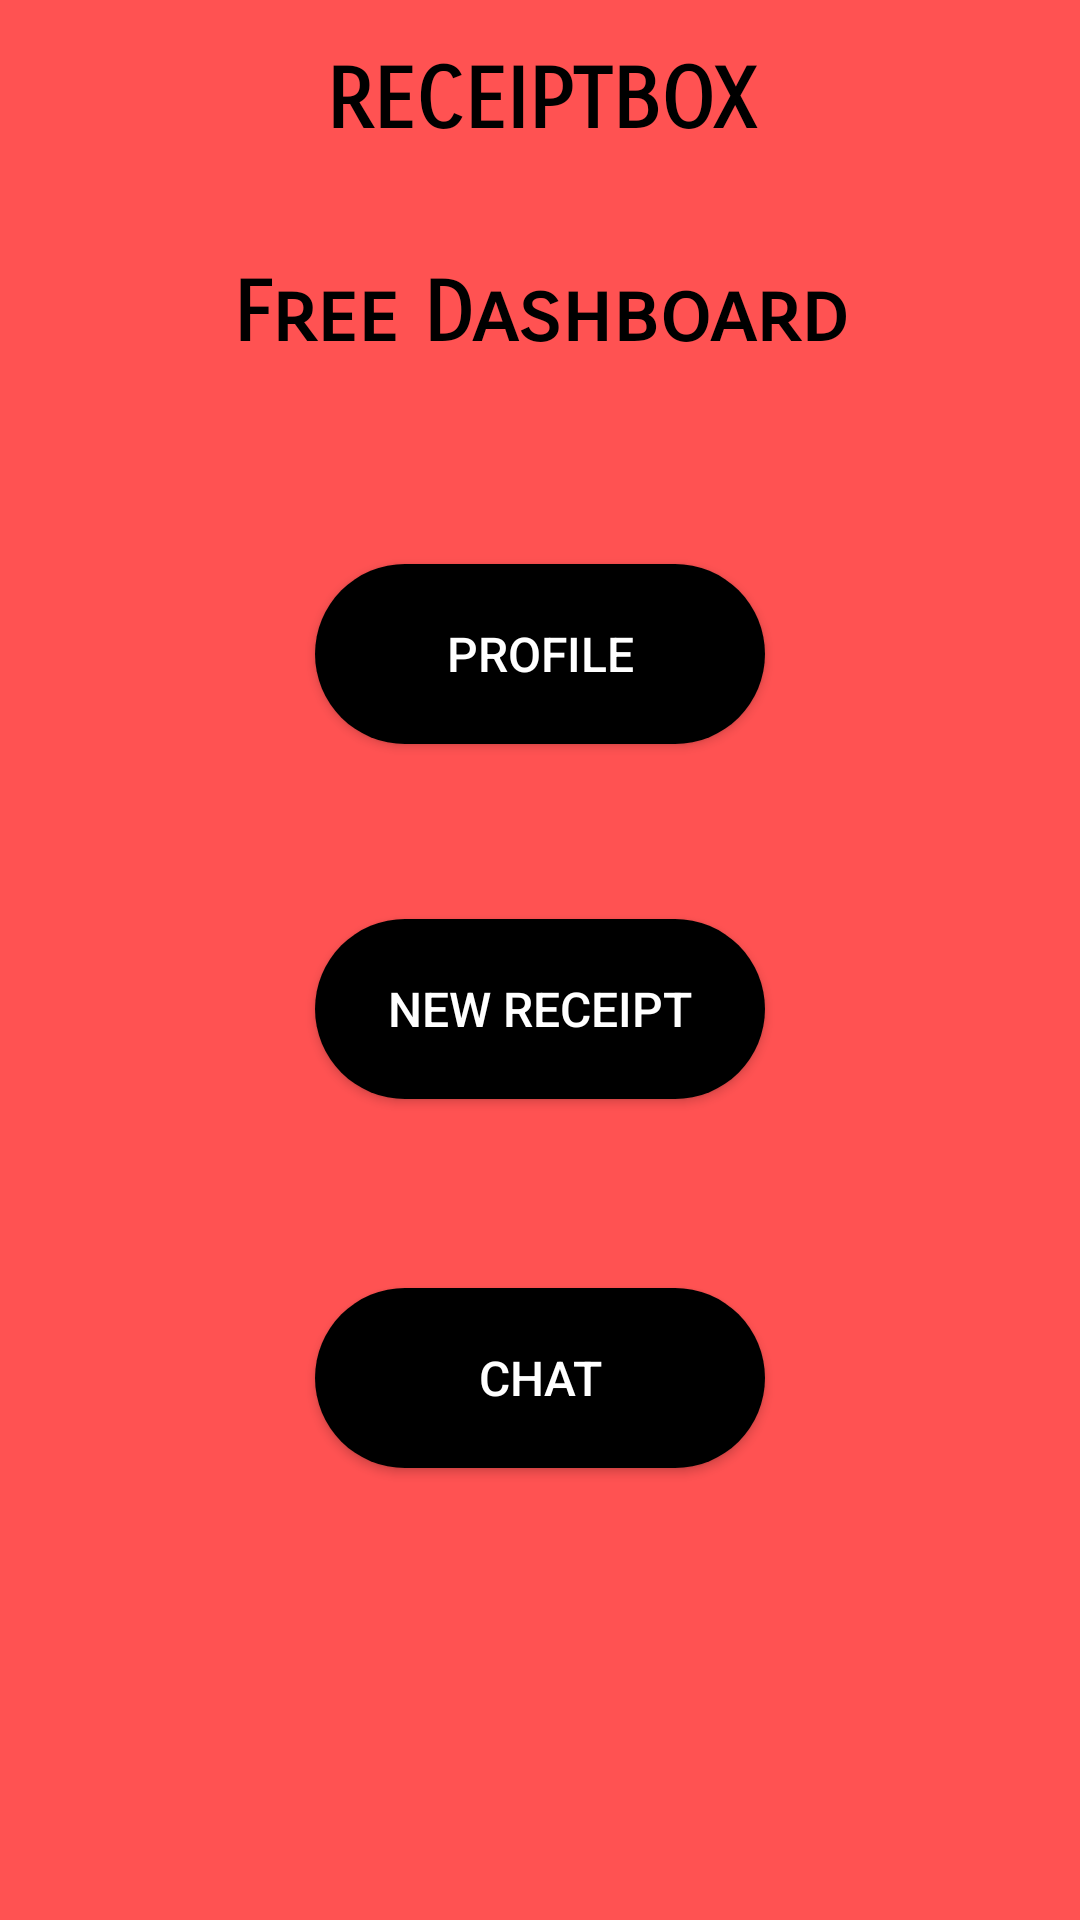

This screen was rendered from an Android layout file. Write that file and the resources it references.
<!-- AndroidManifest.xml: application theme AppTheme -->
<!-- res/layout/activity_dashboard.xml -->
<?xml version="1.0" encoding="utf-8"?>
<android.support.constraint.ConstraintLayout xmlns:android="http://schemas.android.com/apk/res/android"
    xmlns:app="http://schemas.android.com/apk/res-auto"
    xmlns:tools="http://schemas.android.com/tools"
    android:id="@+id/coordinatorLayout"
    android:background="@color/coral"
    android:layout_width="match_parent"
    android:layout_height="match_parent"
    tools:context=".Activities.FreeUserDashboardActivity">

    <Button
        android:id="@+id/scanner"
        style="?android:attr/borderlessButtonStyle"
        android:layout_width="wrap_content"
        android:layout_height="wrap_content"
        android:layout_marginBottom="8dp"
        android:layout_marginEnd="8dp"
        android:layout_marginStart="8dp"
        android:layout_marginTop="80dp"
        android:background="@drawable/icon_button"
        android:drawableTop="@drawable/camicon"
        android:gravity="center_horizontal|top"
        android:textColor="#FFFFFF"
        app:layout_constraintBottom_toBottomOf="parent"
        app:layout_constraintEnd_toEndOf="parent"
        app:layout_constraintHorizontal_bias="0.138"
        app:layout_constraintStart_toStartOf="parent"
        app:layout_constraintTop_toTopOf="parent"
        app:layout_constraintVertical_bias="0.953" />

    <TextView
        android:id="@+id/textView"
        android:layout_width="223dp"
        android:layout_height="39dp"
        android:layout_marginBottom="8dp"
        android:layout_marginEnd="8dp"
        android:layout_marginStart="8dp"
        android:layout_marginTop="8dp"
        android:fontFamily="sans-serif-smallcaps"
        android:text="Free Dashboard"
        android:textAlignment="center"
        android:textColor="#000000"
        android:textSize="28dp"
        android:textStyle="bold"
        app:layout_constraintBottom_toBottomOf="parent"
        app:layout_constraintEnd_toEndOf="parent"
        app:layout_constraintHorizontal_bias="0.503"
        app:layout_constraintStart_toStartOf="parent"
        app:layout_constraintTop_toTopOf="parent"
        app:layout_constraintVertical_bias="0.136" />

    <TextView
        android:id="@+id/title"
        android:layout_width="223dp"
        android:layout_height="39dp"
        android:layout_marginBottom="8dp"
        android:layout_marginEnd="8dp"
        android:layout_marginStart="8dp"
        android:layout_marginTop="8dp"
        android:fontFamily="sans-serif-smallcaps"
        android:text="RECEIPTBOX"
        android:textAlignment="center"
        android:textColor="#000000"
        android:textSize="28dp"
        android:textStyle="bold"
        app:layout_constraintBottom_toBottomOf="parent"
        app:layout_constraintEnd_toEndOf="parent"
        app:layout_constraintHorizontal_bias="0.503"
        app:layout_constraintStart_toStartOf="parent"
        app:layout_constraintTop_toTopOf="parent"
        app:layout_constraintVertical_bias="0.015" />

    <Button
        android:id="@+id/userProfile"
        android:layout_width="wrap_content"
        android:layout_height="wrap_content"
        android:layout_marginBottom="8dp"
        android:layout_marginEnd="8dp"
        android:layout_marginStart="8dp"
        android:layout_marginTop="8dp"
        android:textSize="16dp"
        android:background="@drawable/login_button"
        android:text="Profile"
        android:textColor="#FFFFFF"
        app:layout_constraintBottom_toBottomOf="parent"
        app:layout_constraintEnd_toEndOf="parent"
        app:layout_constraintStart_toStartOf="parent"
        app:layout_constraintTop_toTopOf="parent"
        app:layout_constraintVertical_bias="0.319" />

    <Button
        android:id="@+id/manual_input"
        android:layout_width="wrap_content"
        android:layout_height="wrap_content"
        android:layout_marginBottom="8dp"
        android:layout_marginEnd="8dp"
        android:layout_marginStart="8dp"
        android:layout_marginTop="8dp"
        android:background="@drawable/login_button"
        android:text="New Receipt"
        android:textColor="#FFFFFF"
        android:textSize="16dp"
        app:layout_constraintBottom_toBottomOf="parent"
        app:layout_constraintEnd_toEndOf="parent"
        app:layout_constraintStart_toStartOf="parent"
        app:layout_constraintTop_toTopOf="parent"
        app:layout_constraintVertical_bias="0.529" />

    <Button
        android:id="@+id/gallery"
        style="?android:attr/borderlessButtonStyle"
        android:layout_width="wrap_content"
        android:layout_height="wrap_content"
        android:layout_marginBottom="8dp"
        android:layout_marginEnd="8dp"
        android:layout_marginStart="8dp"
        android:layout_marginTop="8dp"
        android:background="@drawable/icon_button"
        android:drawableTop="@drawable/gallery_icon"
        app:layout_constraintBottom_toBottomOf="parent"
        app:layout_constraintEnd_toEndOf="parent"
        app:layout_constraintHorizontal_bias="0.843"
        app:layout_constraintStart_toStartOf="parent"
        app:layout_constraintTop_toTopOf="parent"
        app:layout_constraintVertical_bias="0.96" />

    <Button
        android:id="@+id/chat"
        android:layout_width="wrap_content"
        android:layout_height="wrap_content"
        android:layout_marginBottom="8dp"
        android:layout_marginEnd="8dp"
        android:layout_marginStart="8dp"
        android:layout_marginTop="8dp"
        android:textSize="16dp"
        android:background="@drawable/login_button"
        android:text="Chat"
        android:textColor="#FFFFFF"
        app:layout_constraintBottom_toBottomOf="parent"
        app:layout_constraintEnd_toEndOf="parent"
        app:layout_constraintStart_toStartOf="parent"
        app:layout_constraintTop_toTopOf="parent"
        app:layout_constraintVertical_bias="0.747" />

</android.support.constraint.ConstraintLayout>
<!-- resources referenced by this layout -->
<resources>
  <color name="coral">#FF5252</color>
  <!-- drawable camicon (drawable) -->
  <?xml version="1.0" encoding="utf-8"?>
  <layer-list xmlns:android="http://schemas.android.com/apk/res/android" >
  
      <item
          android:drawable="@drawable/camera_icon_raw"
          android:width="48dp"
          android:height="48dp"
          />
  
  </layer-list >
  <!-- drawable gallery_icon (drawable) -->
  <?xml version="1.0" encoding="utf-8"?>
  <layer-list xmlns:android="http://schemas.android.com/apk/res/android" >
  
      <item
          android:drawable="@drawable/gallery_icon_raw"
          android:width="48dp"
          android:height="48dp"
          />
  
  </layer-list >
  <!-- drawable icon_button (drawable) -->
  <?xml version="1.0" encoding="utf-8"?>
  <shape xmlns:android="http://schemas.android.com/apk/res/android"
      android:shape="rectangle" >
  
      <corners
          android:bottomLeftRadius="30dp"
          android:bottomRightRadius="30dp"
          android:radius="60dp"
          android:topLeftRadius="30dp"
          android:topRightRadius="30dp" />
      <gradient
          android:angle="45"
          android:centerX="10%"
          android:centerColor="@color/coral"
          android:startColor="@color/coral"
          android:endColor="@color/coral"
          android:type="linear"
          />
      <padding
          android:bottom="0dp"
          android:left="0dp"
          android:right="0dp"
          android:top="0dp" />
  
      <size
          android:height="60dp"
          android:width="100dp" />
  
  </shape>
  <!-- drawable login_button (drawable) -->
  <?xml version="1.0" encoding="utf-8"?>
  <shape xmlns:android="http://schemas.android.com/apk/res/android"
      android:shape="rectangle" >
  
      <corners
          android:bottomLeftRadius="30dp"
          android:bottomRightRadius="30dp"
          android:radius="60dp"
          android:topLeftRadius="30dp"
          android:topRightRadius="30dp" />
      <gradient
          android:angle="45"
          android:centerX="10%"
          android:centerColor="#000000"
          android:startColor="#000000"
          android:endColor="#000000"
          android:type="linear"
          />
      <padding
          android:bottom="0dp"
          android:left="0dp"
          android:right="0dp"
          android:top="0dp" />
  
      <size
          android:height="60dp"
          android:width="150dp" />
  
  </shape>
  <style name="AppTheme" parent="Theme.AppCompat.Light.NoActionBar">
          
          <item name="colorPrimary">@color/colorPrimary</item>
          <item name="colorPrimaryDark">@color/colorPrimaryDark</item>
          <item name="colorAccent">@color/colorAccent</item>
      </style>
  <color name="colorPrimary">#3F51B5</color>
  <color name="colorPrimaryDark">#303F9F</color>
  <color name="colorAccent">#FF4081</color>
</resources>
